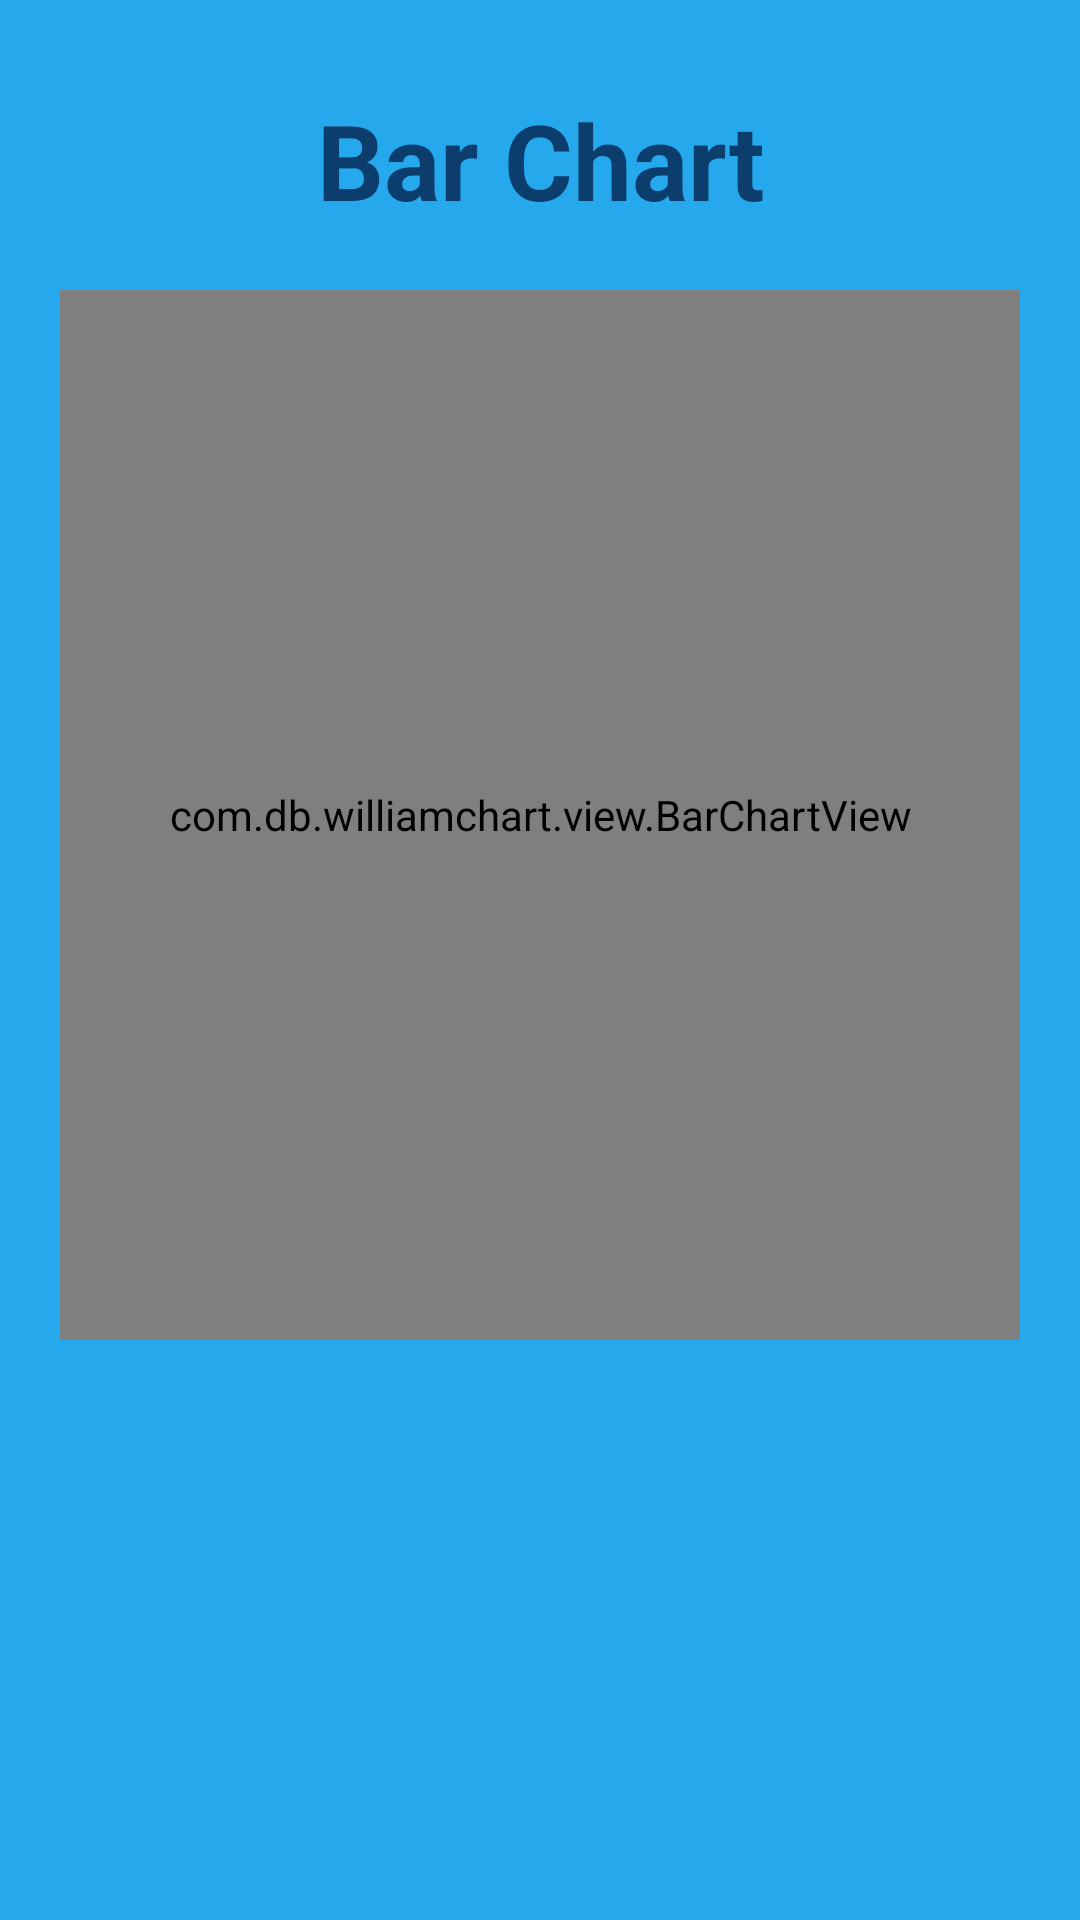

This screen was rendered from an Android layout file. Write that file and the resources it references.
<!-- AndroidManifest.xml: application theme Theme.ProjectIOT -->
<!-- res/layout/fragment_home.xml -->
<?xml version="1.0" encoding="utf-8"?>
<androidx.constraintlayout.widget.ConstraintLayout xmlns:android="http://schemas.android.com/apk/res/android"
    xmlns:app="http://schemas.android.com/apk/res-auto"
    xmlns:tools="http://schemas.android.com/tools"
    android:layout_width="match_parent"
    android:layout_height="match_parent"
    android:background="@color/blue"
    tools:context=".HomeFragment">

    <TextView
        android:id="@+id/text"
        android:layout_width="match_parent"
        android:layout_height="wrap_content"
        android:text="Bar Chart"
        android:textSize="35dp"
        android:layout_marginTop="30dp"
        android:textStyle="bold"
        android:textColor="#0B3D6D"
        android:textAlignment="center"
        app:layout_constraintTop_toTopOf="parent"
        app:layout_constraintStart_toStartOf="parent"
        app:layout_constraintEnd_toEndOf="parent"/>

    <com.db.williamchart.view.BarChartView
        android:id="@+id/barChart"
        android:layout_width="0dp"
        android:layout_height="350dp"
        android:layout_marginHorizontal="20dp"
        android:layout_marginTop="20dp"
        app:chart_axis="xy"
        app:chart_barsColor="@color/white"
        app:chart_barsRadius="4dp"
        app:chart_labelsColor="@color/white"
        app:chart_labelsSize="10sp"
        app:chart_spacing="15dp"
        app:layout_constraintEnd_toEndOf="parent"
        app:layout_constraintStart_toStartOf="parent"
        app:layout_constraintTop_toBottomOf="@+id/text"/>

</androidx.constraintlayout.widget.ConstraintLayout>
<!-- resources referenced by this layout -->
<resources>
  <color name="blue">#25A8EC</color>
  <color name="white">#FFFFFFFF</color>
  <style name="Theme.ProjectIOT" parent="Base.Theme.ProjectIOT" />
  <style name="Base.Theme.ProjectIOT" parent="Theme.Material3.DayNight.NoActionBar">
          
          
      </style>
</resources>
